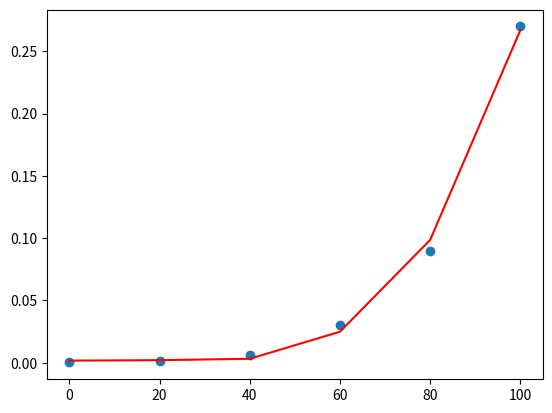

The matplotlib source for this figure:
import numpy as np
import matplotlib.pyplot as plt

x = [0, 20, 40, 60, 80, 100]
y = [0.0002, 0.0012, 0.0060, 0.0300, 0.0900, 0.2700]

newX = np.array(x)/100
b0 = 0
b1 = 0
b2 = 0
b3 = 0
b4 = 0


def gradientDescent(x, y, b0, b1, b2, b3, b4, alpha, iters):
    N = float(len(y))
    for _ in range(iters):
        y_pred = b0 + b1*np.array(x) + b2*np.power(np.array(x), 2) + b3*np.power(np.array(x), 3) + b4*np.power(np.array(x), 4)
        D_b0 = (2/N) * sum(y_pred - y)
        D_b1 = (2/N) * sum((y_pred - y) * np.array(x))
        D_b2 = (2/N) * sum((y_pred - y) * np.power(np.array(x), 2))
        D_b3 = (2/N) * sum((y_pred - y) * np.power(np.array(x), 3))
        D_b4 = (2/N) * sum((y_pred - y) * np.power(np.array(x), 4))
        
        b0 = b0 - alpha * D_b0
        b1 = b1 - alpha * D_b1
        b2 = b2 - alpha * D_b2
        b3 = b3 - alpha * D_b3
        b4 = b4 - alpha * D_b4
    return b0, b1, b2, b3, b4

b0, b1, b2, b3, b4 = gradientDescent(newX, y, b0, b1, b2, b3, b4, 0.01, 100000)
yP = b0 + b1*np.array(newX) + b2*np.power(np.array(newX), 2) + b3*np.power(np.array(newX), 3) + b4*np.power(np.array(newX), 4)

plt.scatter(x, y)
plt.plot(x,yP, color = 'red')
plt.show()